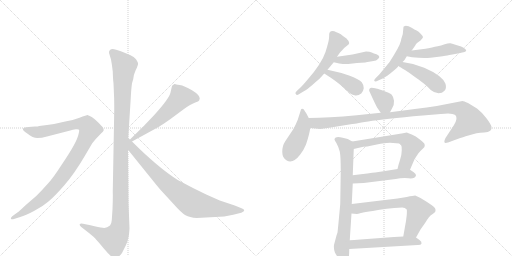
t = 0.00 s
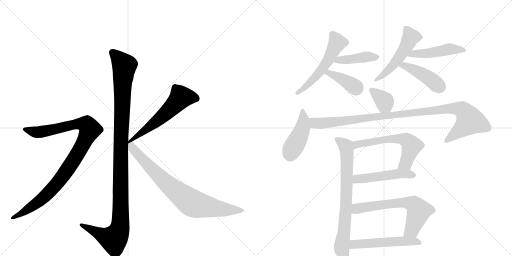
t = 2.74 s
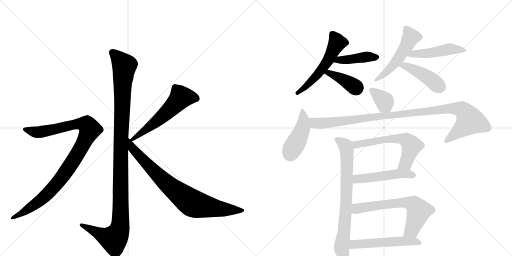
t = 5.48 s
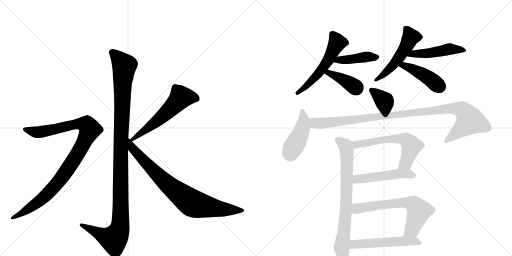
t = 8.22 s
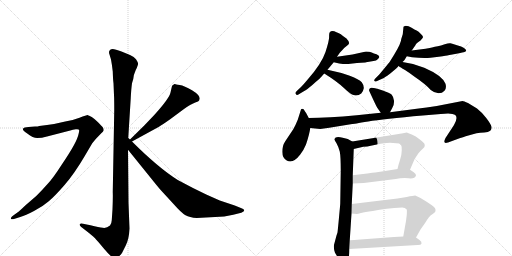
t = 10.95 s
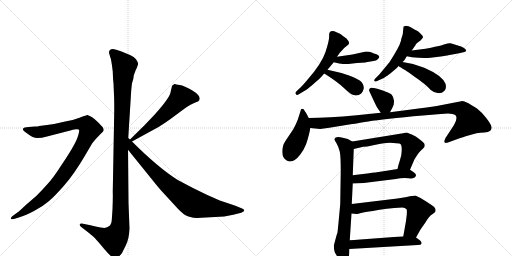
t = 13.69 s

The animated SVG that drew these frames (rendered in a browser with its animation timeline set to each time). Animation: 18 CSS @keyframes rules; one cycle of 13.69 s.

<svg version="1.1" viewBox="0 0 2048 1024" xmlns="http://www.w3.org/2000/svg">
  <g stroke="lightgray" stroke-dasharray="1,1" stroke-width="1" transform="scale(4, 4)">
    <line x1="0" y1="0" x2="256" y2="256"></line>
    <line x1="256" y1="0" x2="0" y2="256"></line>
    <line x1="128" y1="0" x2="128" y2="256"></line>
    <line x1="0" y1="128" x2="256" y2="128"></line>
    <line x1="256" y1="0" x2="512" y2="256"></line>
    <line x1="512" y1="0" x2="256" y2="256"></line>
    <line x1="384" y1="0" x2="384" y2="256"></line>
    <line x1="256" y1="128" x2="512" y2="128"></line>
  </g>
<g transform="scale(1, -1) translate(0, -850)">
   <style type="text/css">
    @keyframes keyframes0 {
      from {
       stroke: black;
       stroke-dashoffset: 1170;
       stroke-width: 128;
       }
       79% {
       animation-timing-function: step-end;
       stroke: black;
       stroke-dashoffset: 0;
       stroke-width: 128;
       }
       to {
       stroke: black;
       stroke-width: 1024;
       }
       }
       #make-me-a-hanzi-animation-0 {
         animation: keyframes0 1.202148s both;
         animation-delay: 0.000000s;
         animation-timing-function: linear;
       }
    @keyframes keyframes1 {
      from {
       stroke: black;
       stroke-dashoffset: 1010;
       stroke-width: 128;
       }
       77% {
       animation-timing-function: step-end;
       stroke: black;
       stroke-dashoffset: 0;
       stroke-width: 128;
       }
       to {
       stroke: black;
       stroke-width: 1024;
       }
       }
       #make-me-a-hanzi-animation-1 {
         animation: keyframes1 1.071940s both;
         animation-delay: 1.202148s;
         animation-timing-function: linear;
       }
    @keyframes keyframes2 {
      from {
       stroke: black;
       stroke-dashoffset: 575;
       stroke-width: 128;
       }
       65% {
       animation-timing-function: step-end;
       stroke: black;
       stroke-dashoffset: 0;
       stroke-width: 128;
       }
       to {
       stroke: black;
       stroke-width: 1024;
       }
       }
       #make-me-a-hanzi-animation-2 {
         animation: keyframes2 0.717936s both;
         animation-delay: 2.274089s;
         animation-timing-function: linear;
       }
    @keyframes keyframes3 {
      from {
       stroke: black;
       stroke-dashoffset: 812;
       stroke-width: 128;
       }
       73% {
       animation-timing-function: step-end;
       stroke: black;
       stroke-dashoffset: 0;
       stroke-width: 128;
       }
       to {
       stroke: black;
       stroke-width: 1024;
       }
       }
       #make-me-a-hanzi-animation-3 {
         animation: keyframes3 0.910807s both;
         animation-delay: 2.992025s;
         animation-timing-function: linear;
       }
    @keyframes keyframes4 {
      from {
       stroke: black;
       stroke-dashoffset: 556;
       stroke-width: 128;
       }
       64% {
       animation-timing-function: step-end;
       stroke: black;
       stroke-dashoffset: 0;
       stroke-width: 128;
       }
       to {
       stroke: black;
       stroke-width: 1024;
       }
       }
       #make-me-a-hanzi-animation-4 {
         animation: keyframes4 0.702474s both;
         animation-delay: 3.902832s;
         animation-timing-function: linear;
       }
    @keyframes keyframes5 {
      from {
       stroke: black;
       stroke-dashoffset: 422;
       stroke-width: 128;
       }
       58% {
       animation-timing-function: step-end;
       stroke: black;
       stroke-dashoffset: 0;
       stroke-width: 128;
       }
       to {
       stroke: black;
       stroke-width: 1024;
       }
       }
       #make-me-a-hanzi-animation-5 {
         animation: keyframes5 0.593424s both;
         animation-delay: 4.605306s;
         animation-timing-function: linear;
       }
    @keyframes keyframes6 {
      from {
       stroke: black;
       stroke-dashoffset: 395;
       stroke-width: 128;
       }
       56% {
       animation-timing-function: step-end;
       stroke: black;
       stroke-dashoffset: 0;
       stroke-width: 128;
       }
       to {
       stroke: black;
       stroke-width: 1024;
       }
       }
       #make-me-a-hanzi-animation-6 {
         animation: keyframes6 0.571452s both;
         animation-delay: 5.198730s;
         animation-timing-function: linear;
       }
    @keyframes keyframes7 {
      from {
       stroke: black;
       stroke-dashoffset: 516;
       stroke-width: 128;
       }
       63% {
       animation-timing-function: step-end;
       stroke: black;
       stroke-dashoffset: 0;
       stroke-width: 128;
       }
       to {
       stroke: black;
       stroke-width: 1024;
       }
       }
       #make-me-a-hanzi-animation-7 {
         animation: keyframes7 0.669922s both;
         animation-delay: 5.770182s;
         animation-timing-function: linear;
       }
    @keyframes keyframes8 {
      from {
       stroke: black;
       stroke-dashoffset: 482;
       stroke-width: 128;
       }
       61% {
       animation-timing-function: step-end;
       stroke: black;
       stroke-dashoffset: 0;
       stroke-width: 128;
       }
       to {
       stroke: black;
       stroke-width: 1024;
       }
       }
       #make-me-a-hanzi-animation-8 {
         animation: keyframes8 0.642253s both;
         animation-delay: 6.440104s;
         animation-timing-function: linear;
       }
    @keyframes keyframes9 {
      from {
       stroke: black;
       stroke-dashoffset: 440;
       stroke-width: 128;
       }
       59% {
       animation-timing-function: step-end;
       stroke: black;
       stroke-dashoffset: 0;
       stroke-width: 128;
       }
       to {
       stroke: black;
       stroke-width: 1024;
       }
       }
       #make-me-a-hanzi-animation-9 {
         animation: keyframes9 0.608073s both;
         animation-delay: 7.082357s;
         animation-timing-function: linear;
       }
    @keyframes keyframes10 {
      from {
       stroke: black;
       stroke-dashoffset: 361;
       stroke-width: 128;
       }
       54% {
       animation-timing-function: step-end;
       stroke: black;
       stroke-dashoffset: 0;
       stroke-width: 128;
       }
       to {
       stroke: black;
       stroke-width: 1024;
       }
       }
       #make-me-a-hanzi-animation-10 {
         animation: keyframes10 0.543783s both;
         animation-delay: 7.690430s;
         animation-timing-function: linear;
       }
    @keyframes keyframes11 {
      from {
       stroke: black;
       stroke-dashoffset: 443;
       stroke-width: 128;
       }
       59% {
       animation-timing-function: step-end;
       stroke: black;
       stroke-dashoffset: 0;
       stroke-width: 128;
       }
       to {
       stroke: black;
       stroke-width: 1024;
       }
       }
       #make-me-a-hanzi-animation-11 {
         animation: keyframes11 0.610514s both;
         animation-delay: 8.234212s;
         animation-timing-function: linear;
       }
    @keyframes keyframes12 {
      from {
       stroke: black;
       stroke-dashoffset: 1050;
       stroke-width: 128;
       }
       77% {
       animation-timing-function: step-end;
       stroke: black;
       stroke-dashoffset: 0;
       stroke-width: 128;
       }
       to {
       stroke: black;
       stroke-width: 1024;
       }
       }
       #make-me-a-hanzi-animation-12 {
         animation: keyframes12 1.104492s both;
         animation-delay: 8.844727s;
         animation-timing-function: linear;
       }
    @keyframes keyframes13 {
      from {
       stroke: black;
       stroke-dashoffset: 768;
       stroke-width: 128;
       }
       71% {
       animation-timing-function: step-end;
       stroke: black;
       stroke-dashoffset: 0;
       stroke-width: 128;
       }
       to {
       stroke: black;
       stroke-width: 1024;
       }
       }
       #make-me-a-hanzi-animation-13 {
         animation: keyframes13 0.875000s both;
         animation-delay: 9.949219s;
         animation-timing-function: linear;
       }
    @keyframes keyframes14 {
      from {
       stroke: black;
       stroke-dashoffset: 605;
       stroke-width: 128;
       }
       66% {
       animation-timing-function: step-end;
       stroke: black;
       stroke-dashoffset: 0;
       stroke-width: 128;
       }
       to {
       stroke: black;
       stroke-width: 1024;
       }
       }
       #make-me-a-hanzi-animation-14 {
         animation: keyframes14 0.742350s both;
         animation-delay: 10.824219s;
         animation-timing-function: linear;
       }
    @keyframes keyframes15 {
      from {
       stroke: black;
       stroke-dashoffset: 498;
       stroke-width: 128;
       }
       62% {
       animation-timing-function: step-end;
       stroke: black;
       stroke-dashoffset: 0;
       stroke-width: 128;
       }
       to {
       stroke: black;
       stroke-width: 1024;
       }
       }
       #make-me-a-hanzi-animation-15 {
         animation: keyframes15 0.655273s both;
         animation-delay: 11.566569s;
         animation-timing-function: linear;
       }
    @keyframes keyframes16 {
      from {
       stroke: black;
       stroke-dashoffset: 654;
       stroke-width: 128;
       }
       68% {
       animation-timing-function: step-end;
       stroke: black;
       stroke-dashoffset: 0;
       stroke-width: 128;
       }
       to {
       stroke: black;
       stroke-width: 1024;
       }
       }
       #make-me-a-hanzi-animation-16 {
         animation: keyframes16 0.782227s both;
         animation-delay: 12.221842s;
         animation-timing-function: linear;
       }
    @keyframes keyframes17 {
      from {
       stroke: black;
       stroke-dashoffset: 536;
       stroke-width: 128;
       }
       64% {
       animation-timing-function: step-end;
       stroke: black;
       stroke-dashoffset: 0;
       stroke-width: 128;
       }
       to {
       stroke: black;
       stroke-width: 1024;
       }
       }
       #make-me-a-hanzi-animation-17 {
         animation: keyframes17 0.686198s both;
         animation-delay: 13.004069s;
         animation-timing-function: linear;
       }
</style>
<path d="M 513 298 L 523 458 Q 525 496 528 517 L 533 534 Q 533 548 543 570 Q 554 592 552 597 Q 551 602 544 613 Q 537 623 520 630 L 486 644 Q 452 658 445 653 Q 441 652 437 646 Q 435 639 438 632 L 444 612 Q 448 591 451 564 Q 452 531 454 517 L 456 469 Q 457 454 457 410 L 451 82 Q 452 65 450 13 L 447 -31 Q 446 -46 440 -52 Q 426 -64 411 -61 Q 397 -59 362 -51 L 332 -45 Q 322 -42 319 -47 Q 317 -52 325 -58 L 356 -82 Q 377 -99 381 -104 Q 386 -109 417 -146 Q 449 -184 460 -184 Q 470 -185 488 -162 L 503 -132 Q 516 -107 518 -64 L 514 39 L 512 251 L 513 298 Z" fill="lightgray"></path> 
<path d="M 59 -25 L 81 -18 Q 102 -12 136 6 Q 171 24 195 45 Q 220 66 259 111 Q 298 156 339 226 L 369 277 L 383 294 L 405 317 Q 413 324 415 329 Q 415 336 411 341 Q 407 346 392 361 Q 378 375 367 382 L 357 387 Q 355 387 353 389 L 351 390 Q 346 390 318 379 Q 290 368 261 364 Q 226 355 188 350 L 157 346 Q 152 344 140 344 L 114 342 Q 96 341 92 335 Q 89 328 109 316 Q 132 298 149 298 Q 167 298 188 304 L 281 328 Q 291 332 303 333 Q 315 334 316 331 Q 318 328 314 313 Q 311 298 296 270 Q 281 242 246 190 Q 212 137 191 115 Q 171 92 145 66 L 101 28 Q 74 2 71 1 L 53 -12 Q 41 -21 44 -25 Q 45 -29 59 -25 Z" fill="lightgray"></path> 
<path d="M 688 506 L 682 480 Q 677 456 617 390 L 577 348 L 520 292 C 499 271 502 270 528 284 L 636 343 Q 648 350 682 374 L 736 414 Q 763 433 779 439 Q 796 445 797 449 L 799 456 Q 799 470 768 489 Q 737 507 719 510 Q 702 512 700 514 L 698 514 Q 688 508 688 506 Z" fill="lightgray"></path> 
<path d="M 520 292 L 513 298 C 491 318 493 274 512 251 L 604 137 Q 640 92 650 82 L 696 32 Q 726 -2 742 -11 Q 758 -20 787 -22 L 897 -16 L 933 -9 L 965 -1 Q 977 4 977 8 Q 977 13 966 17 L 939 28 L 879 48 L 825 72 Q 772 97 711 130 Q 632 180 528 284 L 520 292 Z" fill="lightgray"></path> 
<path d="M 1346 721.5 Q 1327 731 1319 721 Q 1316 718 1316.5 703 Q 1317 688 1302 642.5 Q 1287 597 1229 530 Q 1214 512 1204 502 L 1187 486 Q 1180 479 1182 476 Q 1185 466 1197 474 L 1217 486 Q 1226 491 1250.5 511.5 Q 1275 532 1279 536 Q 1283 540 1297 556 L 1310 571 L 1335 601 L 1348 623 L 1360 640 Q 1361 641 1369.5 650.5 Q 1378 660 1389 668 Q 1406 676 1384 698 L 1383 698 Q 1371 706 1368 709 Q 1365 712 1355.5 716.75 L 1346 721.5 Z" fill="lightgray"></path> 
<path d="M 1335 601 L 1357 596 Q 1377 593 1393 594 L 1428 598 Q 1464 600 1464 601 L 1494 606 Q 1505 607 1512 614 Q 1518 620 1517 623 Q 1517 629 1506 633 Q 1495 636 1487 640 Q 1479 644 1464 644 L 1410 632 L 1348 623 C 1318 619 1306 608 1335 601 Z" fill="lightgray"></path> 
<path d="M 1297 556 Q 1350 523 1378 496 Q 1406 469 1418 469 Q 1432 466 1445 476 Q 1453 484 1455 497 Q 1456 509 1447 521 Q 1437 532 1399 547 Q 1360 561 1310 571 C 1281 577 1272 572 1297 556 Z" fill="lightgray"></path> 
<path d="M 1605 694 Q 1605 678 1577 632 L 1559 603 Q 1557 600 1537 576 L 1517 552 L 1504 539 Q 1491 526 1501 524 Q 1503 523 1515 529 L 1533 537 Q 1538 539 1561 556 L 1573 566 Q 1585 576 1592 583 L 1592 584 Q 1593 585 1594 586 L 1610 602 Q 1616 605 1627 625 L 1647 648 L 1661 668 Q 1663 674 1668 678 L 1682 688 Q 1691 697 1692 701 Q 1693 705 1683.5 714.5 Q 1674 724 1666.5 728 Q 1659 732 1646.5 739.5 Q 1634 747 1623 747 Q 1616 745 1614 743 L 1611 713 L 1605 694 Z" fill="lightgray"></path> 
<path d="M 1627 625 L 1648 621 Q 1693 616 1722 619 L 1755 623 Q 1789 628 1793 629 L 1831 636 Q 1853 641 1858 642 Q 1863 643 1865 648 Q 1865 651 1856 658 Q 1847 664 1828 669 Q 1810 676 1802 677 Q 1794 678 1779 673 Q 1763 667 1751 665 Q 1739 663 1728 660 Q 1717 656 1647 648 C 1617 645 1598 631 1627 625 Z" fill="lightgray"></path> 
<path d="M 1594 586 Q 1600 582 1620 570 Q 1639 558 1657 544 Q 1703 513 1723 490 Q 1739 477 1754 477 Q 1769 477 1778 487 Q 1787 496 1782 515 Q 1769 548 1697 579 Q 1653 597 1610 602 C 1580 606 1569 602 1594 586 Z" fill="lightgray"></path> 
<path d="M 1501 497 L 1487 499 Q 1483 500 1479 496 Q 1475 491 1477 486 Q 1504 427 1509 419 L 1523 399 C 1540 374 1546 374 1560 401 L 1569 418 Q 1577 430 1576 447 Q 1574 463 1567 471 Q 1559 478 1531 488 Q 1503 497 1501 497 Z" fill="lightgray"></path> 
<path d="M 1235 378 L 1225 397 Q 1214 414 1213 414 Q 1205 416 1204 412 L 1191 371 Q 1183 351 1173 333 L 1141 285 Q 1129 267 1129 243 Q 1129 218 1147 208 Q 1172 194 1201 232 Q 1216 252 1224 272 Q 1238 314 1241 338 C 1244 360 1244 360 1235 378 Z" fill="lightgray"></path> 
<path d="M 1523 399 L 1427 389 Q 1312 378 1235 378 C 1205 378 1211 341 1241 338 L 1281 334 L 1317 339 L 1409 354 Q 1412 354 1473 364 Q 1533 374 1691 388 L 1763 394 Q 1808 400 1821 390 Q 1833 379 1816 350 L 1782 298 Q 1769 272 1792 280 L 1841 298 Q 1845 299 1877 309 L 1906 317 Q 1920 319 1937 320 Q 1953 320 1961 327 Q 1968 333 1966 343 Q 1964 353 1945 378 Q 1925 403 1908 416 L 1872 438 Q 1855 446 1850 446 L 1747 426 Q 1706 419 1667 415 L 1560 401 L 1523 399 Z" fill="lightgray"></path> 
<path d="M 1411 149 L 1415 254 C 1416 280 1416 280 1409 284 L 1391 294 L 1371 299 Q 1341 306 1338 294 Q 1337 290 1346 277 Q 1354 263 1359 244 Q 1363 224 1363 168 L 1361 36 Q 1361 33 1356 -20 Q 1351 -73 1350 -80 L 1346 -92 L 1338 -122 Q 1332 -138 1340 -161 L 1346 -171 Q 1353 -182 1353 -183 Q 1370 -208 1382 -208 Q 1397 -203 1397 -146 L 1399 -111 L 1406 -4 L 1407 34 L 1411 116 L 1411 149 Z" fill="lightgray"></path> 
<path d="M 1585 277 Q 1601 277 1604 272 Q 1607 266 1607 249 Q 1607 231 1600 210 Q 1593 189 1590 174 C 1583 145 1628 143 1640 171 L 1658 213 L 1673 236 Q 1683 248 1691 255 Q 1699 262 1699 267 Q 1699 272 1697 276 Q 1695 279 1678 293 L 1663 304 L 1647 312 Q 1636 317 1627 320 L 1607 316 Q 1598 316 1594 314 L 1409 284 C 1379 279 1386 247 1415 254 L 1453 263 Q 1471 263 1483 267 L 1522 275 Q 1553 279 1560 279 L 1585 277 Z" fill="lightgray"></path> 
<path d="M 1590 174 L 1553 168 L 1501 160 Q 1483 158 1411 149 C 1381 145 1381 115 1411 116 L 1455 118 L 1583 134 Q 1607 139 1634 137 Q 1660 134 1664 148 Q 1665 154 1655 161 L 1640 171 C 1627 180 1620 179 1590 174 Z" fill="lightgray"></path> 
<path d="M 1406 -4 L 1427 -6 Q 1428 -7 1444 -2 Q 1459 2 1491 6 Q 1544 17 1609 20 Q 1620 20 1627 12 Q 1628 8 1627 -10 L 1624 -34 L 1613 -96 C 1608 -126 1649 -126 1664 -100 L 1682 -68 L 1701 -41 Q 1717 -14 1728 -8 Q 1740 1 1741 3 Q 1747 17 1726 30 L 1705 44 Q 1690 54 1682 58 L 1661 68 Q 1654 68 1627 62 L 1590 56 L 1407 34 C 1377 30 1376 -1 1406 -4 Z" fill="lightgray"></path> 
<path d="M 1442 -108 Q 1414 -110 1399 -111 C 1369 -113 1367 -148 1397 -146 L 1671 -130 Q 1684 -130 1686 -125 Q 1688 -117 1678 -110 L 1664 -100 C 1655 -94 1643 -94 1613 -96 L 1576 -98 L 1442 -108 Z" fill="lightgray"></path> 
      <clipPath id="make-me-a-hanzi-clip-0">
      <path d="M 513 298 L 523 458 Q 525 496 528 517 L 533 534 Q 533 548 543 570 Q 554 592 552 597 Q 551 602 544 613 Q 537 623 520 630 L 486 644 Q 452 658 445 653 Q 441 652 437 646 Q 435 639 438 632 L 444 612 Q 448 591 451 564 Q 452 531 454 517 L 456 469 Q 457 454 457 410 L 451 82 Q 452 65 450 13 L 447 -31 Q 446 -46 440 -52 Q 426 -64 411 -61 Q 397 -59 362 -51 L 332 -45 Q 322 -42 319 -47 Q 317 -52 325 -58 L 356 -82 Q 377 -99 381 -104 Q 386 -109 417 -146 Q 449 -184 460 -184 Q 470 -185 488 -162 L 503 -132 Q 516 -107 518 -64 L 514 39 L 512 251 L 513 298 Z" fill="lightgray"></path>
      </clipPath>
      <path clip-path="url(#make-me-a-hanzi-clip-0)" d="M 449 640 L 497 587 L 484 307 L 480 -58 L 473 -82 L 455 -107 L 326 -50 " fill="none" id="make-me-a-hanzi-animation-0" stroke-dasharray="1042 2084" stroke-linecap="round"></path>

      <clipPath id="make-me-a-hanzi-clip-1">
      <path d="M 59 -25 L 81 -18 Q 102 -12 136 6 Q 171 24 195 45 Q 220 66 259 111 Q 298 156 339 226 L 369 277 L 383 294 L 405 317 Q 413 324 415 329 Q 415 336 411 341 Q 407 346 392 361 Q 378 375 367 382 L 357 387 Q 355 387 353 389 L 351 390 Q 346 390 318 379 Q 290 368 261 364 Q 226 355 188 350 L 157 346 Q 152 344 140 344 L 114 342 Q 96 341 92 335 Q 89 328 109 316 Q 132 298 149 298 Q 167 298 188 304 L 281 328 Q 291 332 303 333 Q 315 334 316 331 Q 318 328 314 313 Q 311 298 296 270 Q 281 242 246 190 Q 212 137 191 115 Q 171 92 145 66 L 101 28 Q 74 2 71 1 L 53 -12 Q 41 -21 44 -25 Q 45 -29 59 -25 Z" fill="lightgray"></path>
      </clipPath>
      <path clip-path="url(#make-me-a-hanzi-clip-1)" d="M 99 333 L 154 321 L 319 355 L 349 349 L 360 332 L 310 233 L 221 108 L 155 44 L 52 -21 " fill="none" id="make-me-a-hanzi-animation-1" stroke-dasharray="882 1764" stroke-linecap="round"></path>

      <clipPath id="make-me-a-hanzi-clip-2">
      <path d="M 688 506 L 682 480 Q 677 456 617 390 L 577 348 L 520 292 C 499 271 502 270 528 284 L 636 343 Q 648 350 682 374 L 736 414 Q 763 433 779 439 Q 796 445 797 449 L 799 456 Q 799 470 768 489 Q 737 507 719 510 Q 702 512 700 514 L 698 514 Q 688 508 688 506 Z" fill="lightgray"></path>
      </clipPath>
      <path clip-path="url(#make-me-a-hanzi-clip-2)" d="M 786 456 L 762 462 L 724 461 L 635 372 L 530 294 " fill="none" id="make-me-a-hanzi-animation-2" stroke-dasharray="447 894" stroke-linecap="round"></path>

      <clipPath id="make-me-a-hanzi-clip-3">
      <path d="M 520 292 L 513 298 C 491 318 493 274 512 251 L 604 137 Q 640 92 650 82 L 696 32 Q 726 -2 742 -11 Q 758 -20 787 -22 L 897 -16 L 933 -9 L 965 -1 Q 977 4 977 8 Q 977 13 966 17 L 939 28 L 879 48 L 825 72 Q 772 97 711 130 Q 632 180 528 284 L 520 292 Z" fill="lightgray"></path>
      </clipPath>
      <path clip-path="url(#make-me-a-hanzi-clip-3)" d="M 520 284 L 530 256 L 634 147 L 763 41 L 792 30 L 876 15 L 968 8 " fill="none" id="make-me-a-hanzi-animation-3" stroke-dasharray="684 1368" stroke-linecap="round"></path>

      <clipPath id="make-me-a-hanzi-clip-4">
      <path d="M 1346 721.5 Q 1327 731 1319 721 Q 1316 718 1316.5 703 Q 1317 688 1302 642.5 Q 1287 597 1229 530 Q 1214 512 1204 502 L 1187 486 Q 1180 479 1182 476 Q 1185 466 1197 474 L 1217 486 Q 1226 491 1250.5 511.5 Q 1275 532 1279 536 Q 1283 540 1297 556 L 1310 571 L 1335 601 L 1348 623 L 1360 640 Q 1361 641 1369.5 650.5 Q 1378 660 1389 668 Q 1406 676 1384 698 L 1383 698 Q 1371 706 1368 709 Q 1365 712 1355.5 716.75 L 1346 721.5 Z" fill="lightgray"></path>
      </clipPath>
      <path clip-path="url(#make-me-a-hanzi-clip-4)" d="M 1329 714 L 1349 679 L 1314 610 L 1265 546 L 1190 478 " fill="none" id="make-me-a-hanzi-animation-4" stroke-dasharray="428 856" stroke-linecap="round"></path>

      <clipPath id="make-me-a-hanzi-clip-5">
      <path d="M 1335 601 L 1357 596 Q 1377 593 1393 594 L 1428 598 Q 1464 600 1464 601 L 1494 606 Q 1505 607 1512 614 Q 1518 620 1517 623 Q 1517 629 1506 633 Q 1495 636 1487 640 Q 1479 644 1464 644 L 1410 632 L 1348 623 C 1318 619 1306 608 1335 601 Z" fill="lightgray"></path>
      </clipPath>
      <path clip-path="url(#make-me-a-hanzi-clip-5)" d="M 1342 605 L 1462 623 L 1507 622 " fill="none" id="make-me-a-hanzi-animation-5" stroke-dasharray="294 588" stroke-linecap="round"></path>

      <clipPath id="make-me-a-hanzi-clip-6">
      <path d="M 1297 556 Q 1350 523 1378 496 Q 1406 469 1418 469 Q 1432 466 1445 476 Q 1453 484 1455 497 Q 1456 509 1447 521 Q 1437 532 1399 547 Q 1360 561 1310 571 C 1281 577 1272 572 1297 556 Z" fill="lightgray"></path>
      </clipPath>
      <path clip-path="url(#make-me-a-hanzi-clip-6)" d="M 1306 554 L 1316 559 L 1345 546 L 1427 496 " fill="none" id="make-me-a-hanzi-animation-6" stroke-dasharray="267 534" stroke-linecap="round"></path>

      <clipPath id="make-me-a-hanzi-clip-7">
      <path d="M 1605 694 Q 1605 678 1577 632 L 1559 603 Q 1557 600 1537 576 L 1517 552 L 1504 539 Q 1491 526 1501 524 Q 1503 523 1515 529 L 1533 537 Q 1538 539 1561 556 L 1573 566 Q 1585 576 1592 583 L 1592 584 Q 1593 585 1594 586 L 1610 602 Q 1616 605 1627 625 L 1647 648 L 1661 668 Q 1663 674 1668 678 L 1682 688 Q 1691 697 1692 701 Q 1693 705 1683.5 714.5 Q 1674 724 1666.5 728 Q 1659 732 1646.5 739.5 Q 1634 747 1623 747 Q 1616 745 1614 743 L 1611 713 L 1605 694 Z" fill="lightgray"></path>
      </clipPath>
      <path clip-path="url(#make-me-a-hanzi-clip-7)" d="M 1623 735 L 1643 702 L 1628 669 L 1566 583 L 1507 531 " fill="none" id="make-me-a-hanzi-animation-7" stroke-dasharray="388 776" stroke-linecap="round"></path>

      <clipPath id="make-me-a-hanzi-clip-8">
      <path d="M 1627 625 L 1648 621 Q 1693 616 1722 619 L 1755 623 Q 1789 628 1793 629 L 1831 636 Q 1853 641 1858 642 Q 1863 643 1865 648 Q 1865 651 1856 658 Q 1847 664 1828 669 Q 1810 676 1802 677 Q 1794 678 1779 673 Q 1763 667 1751 665 Q 1739 663 1728 660 Q 1717 656 1647 648 C 1617 645 1598 631 1627 625 Z" fill="lightgray"></path>
      </clipPath>
      <path clip-path="url(#make-me-a-hanzi-clip-8)" d="M 1633 630 L 1715 637 L 1799 654 L 1857 650 " fill="none" id="make-me-a-hanzi-animation-8" stroke-dasharray="354 708" stroke-linecap="round"></path>

      <clipPath id="make-me-a-hanzi-clip-9">
      <path d="M 1594 586 Q 1600 582 1620 570 Q 1639 558 1657 544 Q 1703 513 1723 490 Q 1739 477 1754 477 Q 1769 477 1778 487 Q 1787 496 1782 515 Q 1769 548 1697 579 Q 1653 597 1610 602 C 1580 606 1569 602 1594 586 Z" fill="lightgray"></path>
      </clipPath>
      <path clip-path="url(#make-me-a-hanzi-clip-9)" d="M 1601 587 L 1629 584 L 1668 566 L 1712 541 L 1760 502 " fill="none" id="make-me-a-hanzi-animation-9" stroke-dasharray="312 624" stroke-linecap="round"></path>

      <clipPath id="make-me-a-hanzi-clip-10">
      <path d="M 1501 497 L 1487 499 Q 1483 500 1479 496 Q 1475 491 1477 486 Q 1504 427 1509 419 L 1523 399 C 1540 374 1546 374 1560 401 L 1569 418 Q 1577 430 1576 447 Q 1574 463 1567 471 Q 1559 478 1531 488 Q 1503 497 1501 497 Z" fill="lightgray"></path>
      </clipPath>
      <path clip-path="url(#make-me-a-hanzi-clip-10)" d="M 1487 489 L 1538 445 L 1553 410 " fill="none" id="make-me-a-hanzi-animation-10" stroke-dasharray="233 466" stroke-linecap="round"></path>

      <clipPath id="make-me-a-hanzi-clip-11">
      <path d="M 1235 378 L 1225 397 Q 1214 414 1213 414 Q 1205 416 1204 412 L 1191 371 Q 1183 351 1173 333 L 1141 285 Q 1129 267 1129 243 Q 1129 218 1147 208 Q 1172 194 1201 232 Q 1216 252 1224 272 Q 1238 314 1241 338 C 1244 360 1244 360 1235 378 Z" fill="lightgray"></path>
      </clipPath>
      <path clip-path="url(#make-me-a-hanzi-clip-11)" d="M 1210 408 L 1210 338 L 1161 232 " fill="none" id="make-me-a-hanzi-animation-11" stroke-dasharray="315 630" stroke-linecap="round"></path>

      <clipPath id="make-me-a-hanzi-clip-12">
      <path d="M 1523 399 L 1427 389 Q 1312 378 1235 378 C 1205 378 1211 341 1241 338 L 1281 334 L 1317 339 L 1409 354 Q 1412 354 1473 364 Q 1533 374 1691 388 L 1763 394 Q 1808 400 1821 390 Q 1833 379 1816 350 L 1782 298 Q 1769 272 1792 280 L 1841 298 Q 1845 299 1877 309 L 1906 317 Q 1920 319 1937 320 Q 1953 320 1961 327 Q 1968 333 1966 343 Q 1964 353 1945 378 Q 1925 403 1908 416 L 1872 438 Q 1855 446 1850 446 L 1747 426 Q 1706 419 1667 415 L 1560 401 L 1523 399 Z" fill="lightgray"></path>
      </clipPath>
      <path clip-path="url(#make-me-a-hanzi-clip-12)" d="M 1241 372 L 1259 357 L 1284 356 L 1802 417 L 1851 409 L 1880 367 L 1785 288 " fill="none" id="make-me-a-hanzi-animation-12" stroke-dasharray="922 1844" stroke-linecap="round"></path>

      <clipPath id="make-me-a-hanzi-clip-13">
      <path d="M 1411 149 L 1415 254 C 1416 280 1416 280 1409 284 L 1391 294 L 1371 299 Q 1341 306 1338 294 Q 1337 290 1346 277 Q 1354 263 1359 244 Q 1363 224 1363 168 L 1361 36 Q 1361 33 1356 -20 Q 1351 -73 1350 -80 L 1346 -92 L 1338 -122 Q 1332 -138 1340 -161 L 1346 -171 Q 1353 -182 1353 -183 Q 1370 -208 1382 -208 Q 1397 -203 1397 -146 L 1399 -111 L 1406 -4 L 1407 34 L 1411 116 L 1411 149 Z" fill="lightgray"></path>
      </clipPath>
      <path clip-path="url(#make-me-a-hanzi-clip-13)" d="M 1346 292 L 1383 265 L 1387 244 L 1383 3 L 1367 -138 L 1380 -199 " fill="none" id="make-me-a-hanzi-animation-13" stroke-dasharray="640 1280" stroke-linecap="round"></path>

      <clipPath id="make-me-a-hanzi-clip-14">
      <path d="M 1585 277 Q 1601 277 1604 272 Q 1607 266 1607 249 Q 1607 231 1600 210 Q 1593 189 1590 174 C 1583 145 1628 143 1640 171 L 1658 213 L 1673 236 Q 1683 248 1691 255 Q 1699 262 1699 267 Q 1699 272 1697 276 Q 1695 279 1678 293 L 1663 304 L 1647 312 Q 1636 317 1627 320 L 1607 316 Q 1598 316 1594 314 L 1409 284 C 1379 279 1386 247 1415 254 L 1453 263 Q 1471 263 1483 267 L 1522 275 Q 1553 279 1560 279 L 1585 277 Z" fill="lightgray"></path>
      </clipPath>
      <path clip-path="url(#make-me-a-hanzi-clip-14)" d="M 1420 263 L 1427 272 L 1450 278 L 1558 294 L 1603 296 L 1625 291 L 1646 266 L 1625 202 L 1597 178 " fill="none" id="make-me-a-hanzi-animation-14" stroke-dasharray="477 954" stroke-linecap="round"></path>

      <clipPath id="make-me-a-hanzi-clip-15">
      <path d="M 1590 174 L 1553 168 L 1501 160 Q 1483 158 1411 149 C 1381 145 1381 115 1411 116 L 1455 118 L 1583 134 Q 1607 139 1634 137 Q 1660 134 1664 148 Q 1665 154 1655 161 L 1640 171 C 1627 180 1620 179 1590 174 Z" fill="lightgray"></path>
      </clipPath>
      <path clip-path="url(#make-me-a-hanzi-clip-15)" d="M 1418 122 L 1426 133 L 1586 154 L 1653 150 " fill="none" id="make-me-a-hanzi-animation-15" stroke-dasharray="370 740" stroke-linecap="round"></path>

      <clipPath id="make-me-a-hanzi-clip-16">
      <path d="M 1406 -4 L 1427 -6 Q 1428 -7 1444 -2 Q 1459 2 1491 6 Q 1544 17 1609 20 Q 1620 20 1627 12 Q 1628 8 1627 -10 L 1624 -34 L 1613 -96 C 1608 -126 1649 -126 1664 -100 L 1682 -68 L 1701 -41 Q 1717 -14 1728 -8 Q 1740 1 1741 3 Q 1747 17 1726 30 L 1705 44 Q 1690 54 1682 58 L 1661 68 Q 1654 68 1627 62 L 1590 56 L 1407 34 C 1377 30 1376 -1 1406 -4 Z" fill="lightgray"></path>
      </clipPath>
      <path clip-path="url(#make-me-a-hanzi-clip-16)" d="M 1412 2 L 1428 15 L 1447 20 L 1569 36 L 1624 40 L 1655 33 L 1675 6 L 1647 -70 L 1620 -89 " fill="none" id="make-me-a-hanzi-animation-16" stroke-dasharray="526 1052" stroke-linecap="round"></path>

      <clipPath id="make-me-a-hanzi-clip-17">
      <path d="M 1442 -108 Q 1414 -110 1399 -111 C 1369 -113 1367 -148 1397 -146 L 1671 -130 Q 1684 -130 1686 -125 Q 1688 -117 1678 -110 L 1664 -100 C 1655 -94 1643 -94 1613 -96 L 1576 -98 L 1442 -108 Z" fill="lightgray"></path>
      </clipPath>
      <path clip-path="url(#make-me-a-hanzi-clip-17)" d="M 1404 -141 L 1419 -127 L 1608 -114 L 1656 -115 L 1677 -122 " fill="none" id="make-me-a-hanzi-animation-17" stroke-dasharray="408 816" stroke-linecap="round"></path>

</g>
</svg>
